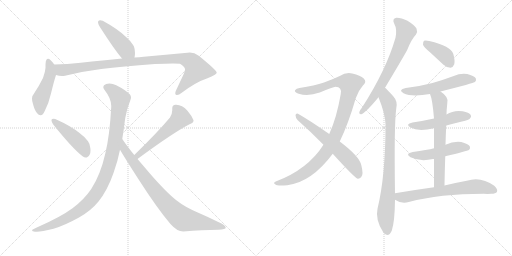
t = 0.00 s
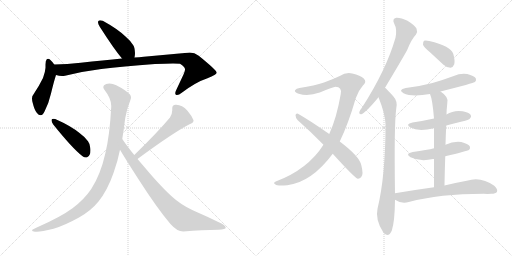
t = 2.64 s
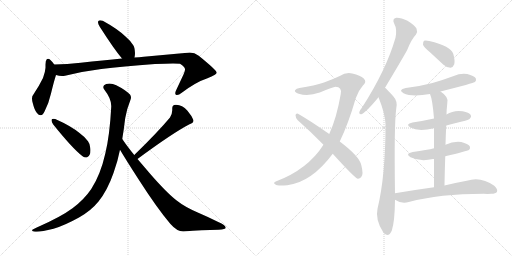
t = 5.29 s
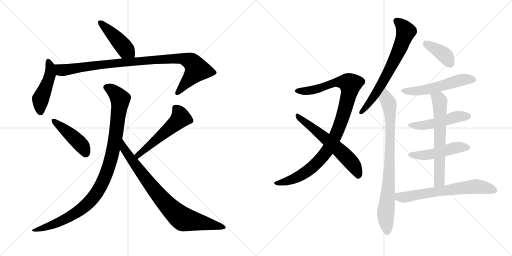
t = 7.93 s
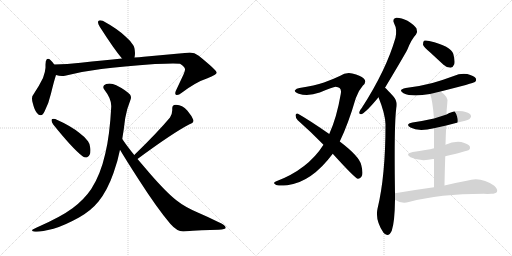
t = 10.57 s
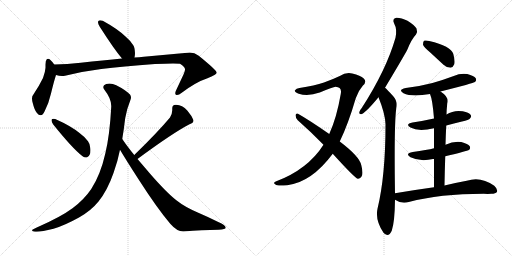
t = 13.22 s

The animated SVG that drew these frames (rendered in a browser with its animation timeline set to each time). Animation: 17 CSS @keyframes rules; one cycle of 13.22 s.

<svg version="1.1" viewBox="0 0 2048 1024" xmlns="http://www.w3.org/2000/svg">
  <g stroke="lightgray" stroke-dasharray="1,1" stroke-width="1" transform="scale(4, 4)">
    <line x1="0" y1="0" x2="256" y2="256"></line>
    <line x1="256" y1="0" x2="0" y2="256"></line>
    <line x1="128" y1="0" x2="128" y2="256"></line>
    <line x1="0" y1="128" x2="256" y2="128"></line>
    <line x1="256" y1="0" x2="512" y2="256"></line>
    <line x1="512" y1="0" x2="256" y2="256"></line>
    <line x1="384" y1="0" x2="384" y2="256"></line>
    <line x1="256" y1="128" x2="512" y2="128"></line>
  </g>
<g transform="scale(1, -1) translate(0, -850)">
   <style type="text/css">
    @keyframes keyframes0 {
      from {
       stroke: black;
       stroke-dashoffset: 444;
       stroke-width: 128;
       }
       59% {
       animation-timing-function: step-end;
       stroke: black;
       stroke-dashoffset: 0;
       stroke-width: 128;
       }
       to {
       stroke: black;
       stroke-width: 1024;
       }
       }
       #make-me-a-hanzi-animation-0 {
         animation: keyframes0 0.611328s both;
         animation-delay: 0.000000s;
         animation-timing-function: linear;
       }
    @keyframes keyframes1 {
      from {
       stroke: black;
       stroke-dashoffset: 469;
       stroke-width: 128;
       }
       60% {
       animation-timing-function: step-end;
       stroke: black;
       stroke-dashoffset: 0;
       stroke-width: 128;
       }
       to {
       stroke: black;
       stroke-width: 1024;
       }
       }
       #make-me-a-hanzi-animation-1 {
         animation: keyframes1 0.631673s both;
         animation-delay: 0.611328s;
         animation-timing-function: linear;
       }
    @keyframes keyframes2 {
      from {
       stroke: black;
       stroke-dashoffset: 971;
       stroke-width: 128;
       }
       76% {
       animation-timing-function: step-end;
       stroke: black;
       stroke-dashoffset: 0;
       stroke-width: 128;
       }
       to {
       stroke: black;
       stroke-width: 1024;
       }
       }
       #make-me-a-hanzi-animation-2 {
         animation: keyframes2 1.040202s both;
         animation-delay: 1.243001s;
         animation-timing-function: linear;
       }
    @keyframes keyframes3 {
      from {
       stroke: black;
       stroke-dashoffset: 444;
       stroke-width: 128;
       }
       59% {
       animation-timing-function: step-end;
       stroke: black;
       stroke-dashoffset: 0;
       stroke-width: 128;
       }
       to {
       stroke: black;
       stroke-width: 1024;
       }
       }
       #make-me-a-hanzi-animation-3 {
         animation: keyframes3 0.611328s both;
         animation-delay: 2.283203s;
         animation-timing-function: linear;
       }
    @keyframes keyframes4 {
      from {
       stroke: black;
       stroke-dashoffset: 534;
       stroke-width: 128;
       }
       63% {
       animation-timing-function: step-end;
       stroke: black;
       stroke-dashoffset: 0;
       stroke-width: 128;
       }
       to {
       stroke: black;
       stroke-width: 1024;
       }
       }
       #make-me-a-hanzi-animation-4 {
         animation: keyframes4 0.684570s both;
         animation-delay: 2.894531s;
         animation-timing-function: linear;
       }
    @keyframes keyframes5 {
      from {
       stroke: black;
       stroke-dashoffset: 1020;
       stroke-width: 128;
       }
       77% {
       animation-timing-function: step-end;
       stroke: black;
       stroke-dashoffset: 0;
       stroke-width: 128;
       }
       to {
       stroke: black;
       stroke-width: 1024;
       }
       }
       #make-me-a-hanzi-animation-5 {
         animation: keyframes5 1.080078s both;
         animation-delay: 3.579102s;
         animation-timing-function: linear;
       }
    @keyframes keyframes6 {
      from {
       stroke: black;
       stroke-dashoffset: 826;
       stroke-width: 128;
       }
       73% {
       animation-timing-function: step-end;
       stroke: black;
       stroke-dashoffset: 0;
       stroke-width: 128;
       }
       to {
       stroke: black;
       stroke-width: 1024;
       }
       }
       #make-me-a-hanzi-animation-6 {
         animation: keyframes6 0.922201s both;
         animation-delay: 4.659180s;
         animation-timing-function: linear;
       }
    @keyframes keyframes7 {
      from {
       stroke: black;
       stroke-dashoffset: 1004;
       stroke-width: 128;
       }
       77% {
       animation-timing-function: step-end;
       stroke: black;
       stroke-dashoffset: 0;
       stroke-width: 128;
       }
       to {
       stroke: black;
       stroke-width: 1024;
       }
       }
       #make-me-a-hanzi-animation-7 {
         animation: keyframes7 1.067057s both;
         animation-delay: 5.581380s;
         animation-timing-function: linear;
       }
    @keyframes keyframes8 {
      from {
       stroke: black;
       stroke-dashoffset: 603;
       stroke-width: 128;
       }
       66% {
       animation-timing-function: step-end;
       stroke: black;
       stroke-dashoffset: 0;
       stroke-width: 128;
       }
       to {
       stroke: black;
       stroke-width: 1024;
       }
       }
       #make-me-a-hanzi-animation-8 {
         animation: keyframes8 0.740723s both;
         animation-delay: 6.648438s;
         animation-timing-function: linear;
       }
    @keyframes keyframes9 {
      from {
       stroke: black;
       stroke-dashoffset: 681;
       stroke-width: 128;
       }
       69% {
       animation-timing-function: step-end;
       stroke: black;
       stroke-dashoffset: 0;
       stroke-width: 128;
       }
       to {
       stroke: black;
       stroke-width: 1024;
       }
       }
       #make-me-a-hanzi-animation-9 {
         animation: keyframes9 0.804199s both;
         animation-delay: 7.389160s;
         animation-timing-function: linear;
       }
    @keyframes keyframes10 {
      from {
       stroke: black;
       stroke-dashoffset: 822;
       stroke-width: 128;
       }
       73% {
       animation-timing-function: step-end;
       stroke: black;
       stroke-dashoffset: 0;
       stroke-width: 128;
       }
       to {
       stroke: black;
       stroke-width: 1024;
       }
       }
       #make-me-a-hanzi-animation-10 {
         animation: keyframes10 0.918945s both;
         animation-delay: 8.193359s;
         animation-timing-function: linear;
       }
    @keyframes keyframes11 {
      from {
       stroke: black;
       stroke-dashoffset: 387;
       stroke-width: 128;
       }
       56% {
       animation-timing-function: step-end;
       stroke: black;
       stroke-dashoffset: 0;
       stroke-width: 128;
       }
       to {
       stroke: black;
       stroke-width: 1024;
       }
       }
       #make-me-a-hanzi-animation-11 {
         animation: keyframes11 0.564941s both;
         animation-delay: 9.112305s;
         animation-timing-function: linear;
       }
    @keyframes keyframes12 {
      from {
       stroke: black;
       stroke-dashoffset: 541;
       stroke-width: 128;
       }
       64% {
       animation-timing-function: step-end;
       stroke: black;
       stroke-dashoffset: 0;
       stroke-width: 128;
       }
       to {
       stroke: black;
       stroke-width: 1024;
       }
       }
       #make-me-a-hanzi-animation-12 {
         animation: keyframes12 0.690267s both;
         animation-delay: 9.677246s;
         animation-timing-function: linear;
       }
    @keyframes keyframes13 {
      from {
       stroke: black;
       stroke-dashoffset: 488;
       stroke-width: 128;
       }
       61% {
       animation-timing-function: step-end;
       stroke: black;
       stroke-dashoffset: 0;
       stroke-width: 128;
       }
       to {
       stroke: black;
       stroke-width: 1024;
       }
       }
       #make-me-a-hanzi-animation-13 {
         animation: keyframes13 0.647135s both;
         animation-delay: 10.367513s;
         animation-timing-function: linear;
       }
    @keyframes keyframes14 {
      from {
       stroke: black;
       stroke-dashoffset: 486;
       stroke-width: 128;
       }
       61% {
       animation-timing-function: step-end;
       stroke: black;
       stroke-dashoffset: 0;
       stroke-width: 128;
       }
       to {
       stroke: black;
       stroke-width: 1024;
       }
       }
       #make-me-a-hanzi-animation-14 {
         animation: keyframes14 0.645508s both;
         animation-delay: 11.014648s;
         animation-timing-function: linear;
       }
    @keyframes keyframes15 {
      from {
       stroke: black;
       stroke-dashoffset: 641;
       stroke-width: 128;
       }
       68% {
       animation-timing-function: step-end;
       stroke: black;
       stroke-dashoffset: 0;
       stroke-width: 128;
       }
       to {
       stroke: black;
       stroke-width: 1024;
       }
       }
       #make-me-a-hanzi-animation-15 {
         animation: keyframes15 0.771647s both;
         animation-delay: 11.660156s;
         animation-timing-function: linear;
       }
    @keyframes keyframes16 {
      from {
       stroke: black;
       stroke-dashoffset: 654;
       stroke-width: 128;
       }
       68% {
       animation-timing-function: step-end;
       stroke: black;
       stroke-dashoffset: 0;
       stroke-width: 128;
       }
       to {
       stroke: black;
       stroke-width: 1024;
       }
       }
       #make-me-a-hanzi-animation-16 {
         animation: keyframes16 0.782227s both;
         animation-delay: 12.431803s;
         animation-timing-function: linear;
       }
</style>
<path d="M 538 620 Q 540 629 540 638 Q 539 660 533 669 Q 523 686 502 704 Q 471 734 411 767 Q 405 769 401 769 Q 395 769 393 765 Q 392 764 392 761 Q 392 755 399 743 Q 455 655 488 616 C 507 593 533 590 538 620 Z" fill="lightgray"></path> 
<path d="M 217 592 Q 201 615 192 615 Q 189 615 187 613 Q 182 608 182 592 L 182 579 Q 181 562 172 538 Q 157 507 133 471 Q 128 466 128 456 Q 128 448 131 438 Q 137 412 147 399 Q 155 389 162 389 Q 172 389 179 406 Q 195 437 204 476 Q 215 522 224 550 C 231 573 231 573 217 592 Z" fill="lightgray"></path> 
<path d="M 224 550 Q 236 546 248 546 Q 254 546 260 547 Q 332 565 405 574 Q 488 585 620 594 Q 666 596 692 596 Q 712 596 720 595 Q 740 582 740 573 L 740 571 Q 740 567 734 552 L 704 488 Q 701 481 701 477 Q 701 473 704 471 Q 706 470 708 470 Q 716 470 727 479 Q 784 522 830 537 Q 867 551 867 560 Q 865 570 795 627 Q 778 640 759 640 Q 755 640 750 639 L 575 623 Q 556 621 538 620 L 488 616 Q 414 609 323 599 Q 268 593 217 592 C 187 591 194 555 224 550 Z" fill="lightgray"></path> 
<path d="M 206 371 L 206 368 Q 206 362 213 352 Q 290 256 329 226 Q 337 220 343 220 Q 347 220 350 222 Q 362 228 362 249 Q 362 254 361 259 Q 358 278 352 285 Q 340 302 318 318 Q 284 346 221 374 Q 217 375 214 375 Q 208 375 206 371 Z" fill="lightgray"></path> 
<path d="M 758 353 Q 774 359 774 367 L 774 369 Q 767 387 749 408 Q 729 430 705 431 L 702 431 Q 689 431 689 417 L 689 409 Q 689 395 680 380 Q 630 320 537 230 C 515 209 526 196 550 214 Q 689 317 758 353 Z" fill="lightgray"></path> 
<path d="M 489 294 Q 492 314 495 332 Q 498 357 501 378 Q 507 414 522 451 Q 524 456 524 460 Q 524 467 520 472 Q 501 491 465 509 Q 451 516 438 516 Q 431 516 425 514 Q 413 510 413 502 Q 413 496 419 489 Q 445 456 445 426 L 445 424 Q 439 308 421 235 Q 402 151 365 94 Q 336 51 290 17 Q 243 -18 147 -60 Q 132 -67 128 -70 L 128 -71 Q 128 -75 140 -77 L 147 -77 Q 167 -77 214 -65 Q 256 -53 316 -20 Q 364 7 394 44 Q 430 89 454 158 Q 471 205 480 251 L 489 294 Z" fill="lightgray"></path> 
<path d="M 537 230 Q 507 267 489 294 C 472 319 465 277 480 251 Q 503 212 554 133 Q 627 19 681 -45 Q 708 -76 733 -76 Q 810 -70 874 -69 Q 903 -67 903 -61 Q 903 -51 873 -38 Q 833 -18 791 0 Q 738 23 708 47 Q 667 78 597 159 L 550 214 L 537 230 Z" fill="lightgray"></path> 
<path d="M 1359 284 Q 1393 354 1423 457 Q 1433 487 1451 507 Q 1469 523 1455 536 Q 1442 548 1409 556 Q 1384 562 1359 546 Q 1332 533 1296 520 Q 1259 508 1198 498 Q 1185 497 1180 489 Q 1176 482 1195 475 Q 1232 463 1279 480 Q 1333 502 1342 503 Q 1369 502 1363 474 Q 1347 380 1317 314 L 1294 271 Q 1231 172 1103 124 Q 1090 118 1102 112 Q 1108 105 1149 109 Q 1246 121 1331 235 L 1359 284 Z" fill="lightgray"></path> 
<path d="M 1331 235 Q 1418 139 1431 135 Q 1438 134 1445 142 Q 1455 152 1445 190 Q 1438 224 1359 284 L 1317 314 Q 1238 369 1192 395 Q 1185 399 1182 390 Q 1182 378 1191 369 Q 1240 326 1294 271 L 1331 235 Z" fill="lightgray"></path> 
<path d="M 1540 499 Q 1621 634 1630 653 Q 1646 693 1664 712 Q 1671 724 1666 736 Q 1660 748 1630 767 Q 1603 780 1585 779 Q 1567 775 1577 755 Q 1589 734 1582 699 Q 1545 570 1447 418 Q 1438 408 1437 401 Q 1436 391 1448 394 Q 1466 403 1514 461 L 1540 499 Z" fill="lightgray"></path> 
<path d="M 1580 77 Q 1576 351 1585 416 Q 1592 444 1573 465 Q 1548 493 1540 499 C 1518 520 1503 489 1514 461 Q 1541 394 1542 353 Q 1542 146 1510 15 Q 1500 -30 1534 -81 Q 1535 -81 1537 -84 Q 1555 -100 1567 -73 Q 1579 -37 1580 51 L 1580 77 Z" fill="lightgray"></path> 
<path d="M 1721 640 L 1774 591 Q 1787 579 1802 579 Q 1812 580 1817 593 Q 1821 606 1813 635 Q 1804 665 1717 686 Q 1702 690 1696 687 Q 1692 683 1692 671 Q 1696 661 1721 640 Z" fill="lightgray"></path> 
<path d="M 1762 484 Q 1895 518 1900 522 Q 1907 529 1903 537 Q 1896 547 1869 554 Q 1841 558 1815 546 Q 1775 531 1730 518 Q 1681 505 1623 498 Q 1590 491 1614 477 Q 1647 461 1720 474 L 1762 484 Z" fill="lightgray"></path> 
<path d="M 1785 348 Q 1815 357 1848 364 Q 1876 371 1880 376 Q 1887 383 1883 390 Q 1876 400 1851 405 Q 1815 411 1786 392 L 1736 376 Q 1696 367 1650 360 Q 1619 354 1642 340 Q 1673 322 1736 337 L 1785 348 Z" fill="lightgray"></path> 
<path d="M 1781 225 Q 1869 246 1876 250 Q 1883 257 1879 265 Q 1872 275 1845 282 Q 1814 286 1782 271 L 1736 257 Q 1709 250 1651 242 Q 1618 236 1642 221 Q 1681 202 1732 214 Q 1733 215 1736 214 L 1781 225 Z" fill="lightgray"></path> 
<path d="M 1778 108 Q 1779 169 1781 225 L 1782 271 Q 1783 311 1785 348 L 1786 392 Q 1786 408 1789 436 Q 1798 461 1762 484 C 1738 501 1710 502 1720 474 Q 1730 452 1736 376 L 1736 337 L 1736 257 L 1736 214 L 1736 101 C 1736 71 1777 78 1778 108 Z" fill="lightgray"></path> 
<path d="M 1736 101 Q 1663 91 1580 77 C 1550 72 1554 66 1580 51 Q 1607 33 1635 42 Q 1759 75 1935 75 Q 1951 74 1965 75 Q 1983 75 1988 83 Q 1992 93 1977 107 Q 1923 146 1867 127 Q 1828 120 1778 108 L 1736 101 Z" fill="lightgray"></path> 
      <clipPath id="make-me-a-hanzi-clip-0">
      <path d="M 538 620 Q 540 629 540 638 Q 539 660 533 669 Q 523 686 502 704 Q 471 734 411 767 Q 405 769 401 769 Q 395 769 393 765 Q 392 764 392 761 Q 392 755 399 743 Q 455 655 488 616 C 507 593 533 590 538 620 Z" fill="lightgray"></path>
      </clipPath>
      <path clip-path="url(#make-me-a-hanzi-clip-0)" d="M 400 761 L 531 626 " fill="none" id="make-me-a-hanzi-animation-0" stroke-dasharray="316 632" stroke-linecap="round"></path>

      <clipPath id="make-me-a-hanzi-clip-1">
      <path d="M 217 592 Q 201 615 192 615 Q 189 615 187 613 Q 182 608 182 592 L 182 579 Q 181 562 172 538 Q 157 507 133 471 Q 128 466 128 456 Q 128 448 131 438 Q 137 412 147 399 Q 155 389 162 389 Q 172 389 179 406 Q 195 437 204 476 Q 215 522 224 550 C 231 573 231 573 217 592 Z" fill="lightgray"></path>
      </clipPath>
      <path clip-path="url(#make-me-a-hanzi-clip-1)" d="M 193 606 L 201 582 L 200 551 L 162 450 L 162 401 " fill="none" id="make-me-a-hanzi-animation-1" stroke-dasharray="341 682" stroke-linecap="round"></path>

      <clipPath id="make-me-a-hanzi-clip-2">
      <path d="M 224 550 Q 236 546 248 546 Q 254 546 260 547 Q 332 565 405 574 Q 488 585 620 594 Q 666 596 692 596 Q 712 596 720 595 Q 740 582 740 573 L 740 571 Q 740 567 734 552 L 704 488 Q 701 481 701 477 Q 701 473 704 471 Q 706 470 708 470 Q 716 470 727 479 Q 784 522 830 537 Q 867 551 867 560 Q 865 570 795 627 Q 778 640 759 640 Q 755 640 750 639 L 575 623 Q 556 621 538 620 L 488 616 Q 414 609 323 599 Q 268 593 217 592 C 187 591 194 555 224 550 Z" fill="lightgray"></path>
      </clipPath>
      <path clip-path="url(#make-me-a-hanzi-clip-2)" d="M 224 586 L 245 569 L 262 570 L 469 599 L 728 616 L 765 603 L 788 572 L 708 477 " fill="none" id="make-me-a-hanzi-animation-2" stroke-dasharray="843 1686" stroke-linecap="round"></path>

      <clipPath id="make-me-a-hanzi-clip-3">
      <path d="M 206 371 L 206 368 Q 206 362 213 352 Q 290 256 329 226 Q 337 220 343 220 Q 347 220 350 222 Q 362 228 362 249 Q 362 254 361 259 Q 358 278 352 285 Q 340 302 318 318 Q 284 346 221 374 Q 217 375 214 375 Q 208 375 206 371 Z" fill="lightgray"></path>
      </clipPath>
      <path clip-path="url(#make-me-a-hanzi-clip-3)" d="M 212 370 L 324 272 L 342 237 " fill="none" id="make-me-a-hanzi-animation-3" stroke-dasharray="316 632" stroke-linecap="round"></path>

      <clipPath id="make-me-a-hanzi-clip-4">
      <path d="M 758 353 Q 774 359 774 367 L 774 369 Q 767 387 749 408 Q 729 430 705 431 L 702 431 Q 689 431 689 417 L 689 409 Q 689 395 680 380 Q 630 320 537 230 C 515 209 526 196 550 214 Q 689 317 758 353 Z" fill="lightgray"></path>
      </clipPath>
      <path clip-path="url(#make-me-a-hanzi-clip-4)" d="M 701 419 L 714 404 L 723 379 L 584 255 L 554 230 L 548 232 " fill="none" id="make-me-a-hanzi-animation-4" stroke-dasharray="406 812" stroke-linecap="round"></path>

      <clipPath id="make-me-a-hanzi-clip-5">
      <path d="M 489 294 Q 492 314 495 332 Q 498 357 501 378 Q 507 414 522 451 Q 524 456 524 460 Q 524 467 520 472 Q 501 491 465 509 Q 451 516 438 516 Q 431 516 425 514 Q 413 510 413 502 Q 413 496 419 489 Q 445 456 445 426 L 445 424 Q 439 308 421 235 Q 402 151 365 94 Q 336 51 290 17 Q 243 -18 147 -60 Q 132 -67 128 -70 L 128 -71 Q 128 -75 140 -77 L 147 -77 Q 167 -77 214 -65 Q 256 -53 316 -20 Q 364 7 394 44 Q 430 89 454 158 Q 471 205 480 251 L 489 294 Z" fill="lightgray"></path>
      </clipPath>
      <path clip-path="url(#make-me-a-hanzi-clip-5)" d="M 427 500 L 450 489 L 481 454 L 465 318 L 447 225 L 404 107 L 370 56 L 298 -6 L 202 -53 L 133 -70 " fill="none" id="make-me-a-hanzi-animation-5" stroke-dasharray="892 1784" stroke-linecap="round"></path>

      <clipPath id="make-me-a-hanzi-clip-6">
      <path d="M 537 230 Q 507 267 489 294 C 472 319 465 277 480 251 Q 503 212 554 133 Q 627 19 681 -45 Q 708 -76 733 -76 Q 810 -70 874 -69 Q 903 -67 903 -61 Q 903 -51 873 -38 Q 833 -18 791 0 Q 738 23 708 47 Q 667 78 597 159 L 550 214 L 537 230 Z" fill="lightgray"></path>
      </clipPath>
      <path clip-path="url(#make-me-a-hanzi-clip-6)" d="M 488 287 L 496 255 L 602 109 L 684 14 L 721 -19 L 755 -32 L 897 -60 " fill="none" id="make-me-a-hanzi-animation-6" stroke-dasharray="698 1396" stroke-linecap="round"></path>

      <clipPath id="make-me-a-hanzi-clip-7">
      <path d="M 1359 284 Q 1393 354 1423 457 Q 1433 487 1451 507 Q 1469 523 1455 536 Q 1442 548 1409 556 Q 1384 562 1359 546 Q 1332 533 1296 520 Q 1259 508 1198 498 Q 1185 497 1180 489 Q 1176 482 1195 475 Q 1232 463 1279 480 Q 1333 502 1342 503 Q 1369 502 1363 474 Q 1347 380 1317 314 L 1294 271 Q 1231 172 1103 124 Q 1090 118 1102 112 Q 1108 105 1149 109 Q 1246 121 1331 235 L 1359 284 Z" fill="lightgray"></path>
      </clipPath>
      <path clip-path="url(#make-me-a-hanzi-clip-7)" d="M 1188 487 L 1253 490 L 1349 521 L 1380 521 L 1401 513 L 1365 365 L 1334 290 L 1306 242 L 1259 190 L 1201 147 L 1137 120 L 1109 117 " fill="none" id="make-me-a-hanzi-animation-7" stroke-dasharray="876 1752" stroke-linecap="round"></path>

      <clipPath id="make-me-a-hanzi-clip-8">
      <path d="M 1331 235 Q 1418 139 1431 135 Q 1438 134 1445 142 Q 1455 152 1445 190 Q 1438 224 1359 284 L 1317 314 Q 1238 369 1192 395 Q 1185 399 1182 390 Q 1182 378 1191 369 Q 1240 326 1294 271 L 1331 235 Z" fill="lightgray"></path>
      </clipPath>
      <path clip-path="url(#make-me-a-hanzi-clip-8)" d="M 1190 386 L 1352 256 L 1414 190 L 1434 146 " fill="none" id="make-me-a-hanzi-animation-8" stroke-dasharray="475 950" stroke-linecap="round"></path>

      <clipPath id="make-me-a-hanzi-clip-9">
      <path d="M 1540 499 Q 1621 634 1630 653 Q 1646 693 1664 712 Q 1671 724 1666 736 Q 1660 748 1630 767 Q 1603 780 1585 779 Q 1567 775 1577 755 Q 1589 734 1582 699 Q 1545 570 1447 418 Q 1438 408 1437 401 Q 1436 391 1448 394 Q 1466 403 1514 461 L 1540 499 Z" fill="lightgray"></path>
      </clipPath>
      <path clip-path="url(#make-me-a-hanzi-clip-9)" d="M 1587 765 L 1623 724 L 1605 670 L 1543 540 L 1482 444 L 1445 402 " fill="none" id="make-me-a-hanzi-animation-9" stroke-dasharray="553 1106" stroke-linecap="round"></path>

      <clipPath id="make-me-a-hanzi-clip-10">
      <path d="M 1580 77 Q 1576 351 1585 416 Q 1592 444 1573 465 Q 1548 493 1540 499 C 1518 520 1503 489 1514 461 Q 1541 394 1542 353 Q 1542 146 1510 15 Q 1500 -30 1534 -81 Q 1535 -81 1537 -84 Q 1555 -100 1567 -73 Q 1579 -37 1580 51 L 1580 77 Z" fill="lightgray"></path>
      </clipPath>
      <path clip-path="url(#make-me-a-hanzi-clip-10)" d="M 1539 490 L 1557 433 L 1562 335 L 1554 89 L 1543 -5 L 1550 -72 " fill="none" id="make-me-a-hanzi-animation-10" stroke-dasharray="694 1388" stroke-linecap="round"></path>

      <clipPath id="make-me-a-hanzi-clip-11">
      <path d="M 1721 640 L 1774 591 Q 1787 579 1802 579 Q 1812 580 1817 593 Q 1821 606 1813 635 Q 1804 665 1717 686 Q 1702 690 1696 687 Q 1692 683 1692 671 Q 1696 661 1721 640 Z" fill="lightgray"></path>
      </clipPath>
      <path clip-path="url(#make-me-a-hanzi-clip-11)" d="M 1701 681 L 1779 629 L 1799 597 " fill="none" id="make-me-a-hanzi-animation-11" stroke-dasharray="259 518" stroke-linecap="round"></path>

      <clipPath id="make-me-a-hanzi-clip-12">
      <path d="M 1762 484 Q 1895 518 1900 522 Q 1907 529 1903 537 Q 1896 547 1869 554 Q 1841 558 1815 546 Q 1775 531 1730 518 Q 1681 505 1623 498 Q 1590 491 1614 477 Q 1647 461 1720 474 L 1762 484 Z" fill="lightgray"></path>
      </clipPath>
      <path clip-path="url(#make-me-a-hanzi-clip-12)" d="M 1616 489 L 1645 484 L 1689 488 L 1771 506 L 1850 532 L 1894 531 " fill="none" id="make-me-a-hanzi-animation-12" stroke-dasharray="413 826" stroke-linecap="round"></path>

      <clipPath id="make-me-a-hanzi-clip-13">
      <path d="M 1785 348 Q 1815 357 1848 364 Q 1876 371 1880 376 Q 1887 383 1883 390 Q 1876 400 1851 405 Q 1815 411 1786 392 L 1736 376 Q 1696 367 1650 360 Q 1619 354 1642 340 Q 1673 322 1736 337 L 1785 348 Z" fill="lightgray"></path>
      </clipPath>
      <path clip-path="url(#make-me-a-hanzi-clip-13)" d="M 1644 351 L 1705 350 L 1821 382 L 1872 385 " fill="none" id="make-me-a-hanzi-animation-13" stroke-dasharray="360 720" stroke-linecap="round"></path>

      <clipPath id="make-me-a-hanzi-clip-14">
      <path d="M 1781 225 Q 1869 246 1876 250 Q 1883 257 1879 265 Q 1872 275 1845 282 Q 1814 286 1782 271 L 1736 257 Q 1709 250 1651 242 Q 1618 236 1642 221 Q 1681 202 1732 214 Q 1733 215 1736 214 L 1781 225 Z" fill="lightgray"></path>
      </clipPath>
      <path clip-path="url(#make-me-a-hanzi-clip-14)" d="M 1644 233 L 1706 229 L 1824 260 L 1870 259 " fill="none" id="make-me-a-hanzi-animation-14" stroke-dasharray="358 716" stroke-linecap="round"></path>

      <clipPath id="make-me-a-hanzi-clip-15">
      <path d="M 1778 108 Q 1779 169 1781 225 L 1782 271 Q 1783 311 1785 348 L 1786 392 Q 1786 408 1789 436 Q 1798 461 1762 484 C 1738 501 1710 502 1720 474 Q 1730 452 1736 376 L 1736 337 L 1736 257 L 1736 214 L 1736 101 C 1736 71 1777 78 1778 108 Z" fill="lightgray"></path>
      </clipPath>
      <path clip-path="url(#make-me-a-hanzi-clip-15)" d="M 1728 473 L 1759 448 L 1758 131 L 1742 108 " fill="none" id="make-me-a-hanzi-animation-15" stroke-dasharray="513 1026" stroke-linecap="round"></path>

      <clipPath id="make-me-a-hanzi-clip-16">
      <path d="M 1736 101 Q 1663 91 1580 77 C 1550 72 1554 66 1580 51 Q 1607 33 1635 42 Q 1759 75 1935 75 Q 1951 74 1965 75 Q 1983 75 1988 83 Q 1992 93 1977 107 Q 1923 146 1867 127 Q 1828 120 1778 108 L 1736 101 Z" fill="lightgray"></path>
      </clipPath>
      <path clip-path="url(#make-me-a-hanzi-clip-16)" d="M 1590 71 L 1598 61 L 1615 60 L 1894 104 L 1918 104 L 1978 88 " fill="none" id="make-me-a-hanzi-animation-16" stroke-dasharray="526 1052" stroke-linecap="round"></path>

</g>
</svg>
